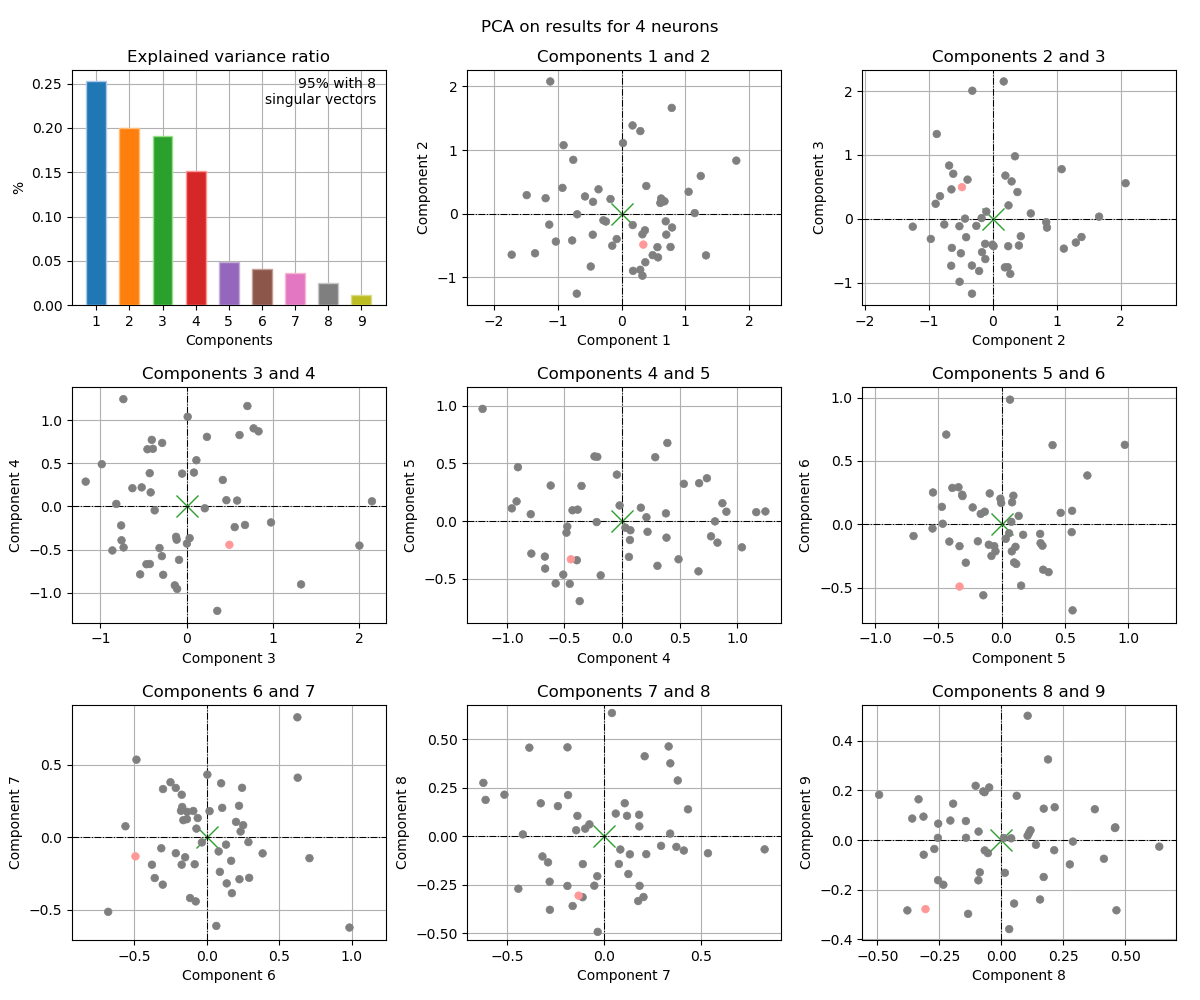

Source data for this figure (header and first rows):
, 1c, 2c, 3c, 4c, 5c, 6c, 7c, 8c, 9c
0, 1.8, 0.8337, -0.05204, 0.3811, 0.06673, 0.9841, -0.6222, 0.2758, -0.09779
1, 0.3261, -0.3228, 2.004, -0.4537, -0.5451, -0.03361, -0.03484, -0.2055, 0.07887
2, -1.358, -0.6207, 0.705, 1.165, 0.07708, 0.01921, 0.1809, 0.1115, 0.02845
3, -0.776, -0.4191, -0.2869, -0.5761, -0.5415, 0.251, 0.08404, -0.06772, 0.193
4, 0.701, -0.3277, -1.171, 0.2882, 0.5541, -0.06247, 0.1333, -0.09259, -0.162
5, 0.3721, -0.7613, -0.08794, -0.6193, 0.3082, -0.1493, -0.1374, 0.1056, 0.01763
6, 0.7866, 1.661, 0.0347, -0.3676, -0.6953, -0.09307, 0.182, 0.05134, -0.2555
7, -0.6975, -0.008555, -0.4041, 0.7727, -0.1326, 0.09907, 0.373, -0.05419, -0.05233
8, -0.7035, -1.254, -0.1222, -0.3517, 0.3049, -0.07613, -0.4418, -0.2701, -0.03567
9, -1.725, -0.6427, -0.4544, 0.6636, -0.4366, 0.7084, -0.1438, 0.03157, -0.3585
10, 0.6924, -0.1192, -0.6288, 0.2118, 0.0328, -0.1152, -0.4186, 0.01003, 0.008453
11, -0.1471, -0.5017, -0.539, -0.7874, -0.2824, -0.3038, -0.3262, 0.1704, -0.1486
12, 0.327, -0.9724, -0.3145, -0.4821, -0.1008, -0.1618, 0.1185, 0.1059, 0.501
13, 1.324, -0.6533, -0.7336, 1.245, 0.08315, 0.1732, -0.3851, 0.4574, 0.04876
14, 0.3659, -0.2597, -0.1101, -0.9565, 0.1101, -0.1781, 0.1833, -0.255, -0.1616
15, -1.489, 0.2923, 0.5858, 0.06861, -0.1646, 0.08181, -0.09719, 0.0396, 0.007312
16, -1.032, -0.4367, 0.003566, -0.4301, 0.0934, 0.2253, -0.2889, -0.134, -0.297
17, 0.1719, 1.386, -0.2839, 0.7368, 0.3715, -0.3782, -0.1888, -0.2556, 0.009031
18, -0.2463, -0.1219, -0.3909, 0.6692, 0.3286, -0.3591, -0.2805, -0.2337, -0.1798
19, 0.7676, -0.5215, -0.9838, 0.4905, -0.3319, -0.1732, -0.1885, 0.4591, 0.05148
20, 1.052, 0.3446, 0.9788, -0.1852, -0.4715, 0.1374, -0.3175, -0.1036, 0.2189
21, 0.2939, 1.297, -0.3704, -0.04497, 0.403, 0.6249, 0.828, -0.06712, -0.04146
22, -0.3625, 0.3835, 0.4196, 0.3074, -0.3886, 0.2871, -0.03268, -0.4926, 0.1826
23, -0.4526, -0.3289, -0.7308, -0.4753, -0.04789, -0.2137, -0.1093, -0.143, 0.07686
24, -0.07698, -0.3973, 0.6137, 0.8285, -0.1873, -0.1347, 0.1759, -0.3337, 0.1644
25, 0.6079, 0.1686, 2.15, 0.05988, -0.3112, 0.2334, 0.04061, 0.6361, -0.02624
26, 0.7917, -0.216, -0.8156, 0.02968, -0.05754, -0.1728, 0.294, -0.049, 0.2121
27, 0.4873, -0.6495, 0.4612, 0.07284, -0.07983, -0.2504, 0.3801, 0.2882, -0.005869
28, 0.6204, 0.2389, -0.428, 0.3859, -0.1441, -0.561, 0.07651, -0.1425, 0.009432
29, 0.02177, 1.11, -0.4658, -0.6698, -0.3084, 0.2224, 0.2177, -0.09181, 0.03443
30, -1.12, 2.076, 0.5577, -0.2393, 0.561, -0.6801, -0.5136, 0.2148, 0.1325
31, 0.1739, -0.1773, 0.01219, 1.041, -0.228, 0.1328, -0.05017, -0.2544, 0.06632
32, 1.147, 0.01, -0.4266, -0.6674, -0.4124, -0.1369, 0.1254, -0.1943, 0.1468
33, 1.242, 0.5921, 0.08486, 0.3934, 0.6778, 0.3852, -0.1106, -0.3138, 0.09467
34, 0.5622, -0.5245, -0.1153, -0.3851, 0.09928, -0.3018, 0.3331, 0.4636, -0.2827
35, 0.3874, 0.4358, -0.2719, -0.7925, 0.05946, -0.07133, 0.06047, 0.1174, 0.03961
36, -0.4484, 0.1867, -0.7594, -0.2202, -0.008932, 0.2018, 0.1068, 0.1707, 0.1267
37, -0.2857, -0.1029, 0.1134, 0.5365, 0.3231, -0.1696, 0.2095, 0.413, -0.07518
38, -1.192, 0.2437, 0.2106, -0.02112, 0.1352, 0.06585, -0.6108, 0.188, 0.3251
39, 0.2922, -0.879, 1.328, -0.9037, 0.4672, 0.09018, -0.2379, 0.1559, -0.2392
40, 0.5718, -0.685, 0.8343, 0.8714, 0.1545, -0.4849, 0.5358, -0.08699, -0.1297
41, -1.136, -0.1707, -0.5212, 0.2214, -0.09333, 0.2434, 0.3418, 0.3765, 0.1244
42, -0.9107, 1.075, 0.7771, 0.9061, 0.08119, -0.214, 0.3409, 0.0142, -0.1318
43, -0.9281, 0.406, -0.417, 0.1633, 0.1159, -0.3138, -0.07529, 0.06179, 0.1786
44, -0.5743, 0.2714, -0.8611, -0.5102, -0.4649, 0.003977, 0.4329, 0.1394, -0.01879
45, -0.7589, 0.8458, -0.1371, -0.9153, 0.1704, -0.08329, -0.1856, 0.2128, -0.04065
46, 0.673, 0.1947, 0.677, -0.2148, 0.5573, 0.1063, 0.2035, -0.3129, -0.05882
47, 0.1791, -0.8961, 0.2357, 0.8073, -0.002902, 0.168, -0.1618, -0.3591, 0.08692
48, -0.1742, 0.2307, -0.755, -0.3922, -0.3401, 0.2923, -0.2793, -0.3787, -0.2832
49, -0.4842, -0.828, 0.3555, -1.211, 0.9738, 0.6272, 0.4115, -0.07306, 0.1961
*, 0.341, -0.484, 0.4961, -0.4443, -0.332, -0.492, -0.1311, -0.3056, -0.278
